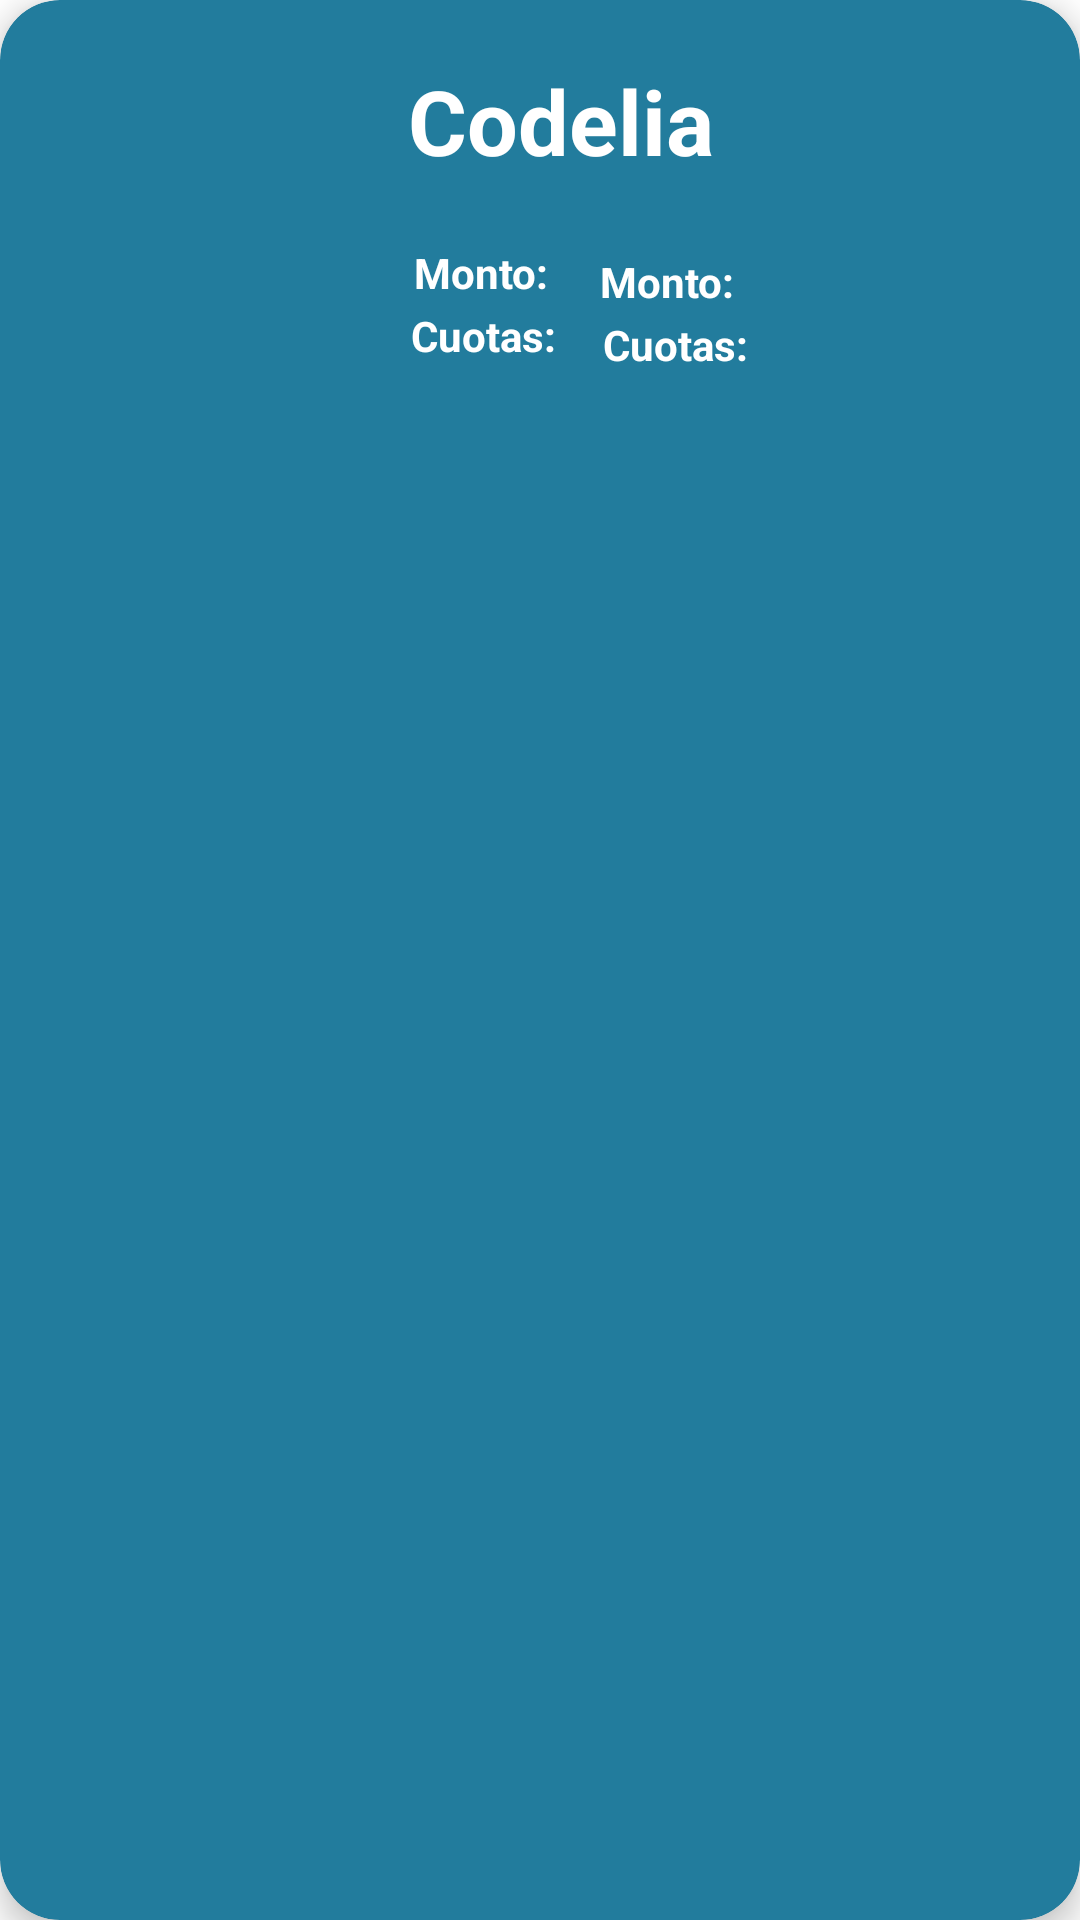

The Android layout XML behind this screen, and the referenced resources:
<!-- AndroidManifest.xml: application theme Theme.Prestamo_final -->
<!-- res/layout/prestamo_layout.xml -->
<?xml version="1.0" encoding="utf-8"?>
<androidx.cardview.widget.CardView xmlns:android="http://schemas.android.com/apk/res/android"
    android:layout_width="match_parent"
    android:layout_height="wrap_content"
    xmlns:card_view="http://schemas.android.com/apk/res-auto"
    android:id="@+id/card_view"
    android:layout_margin="12dp"
    card_view:cardBackgroundColor="#227C9D"
    card_view:cardCornerRadius="20dp"
    card_view:cardElevation="6dp"
    card_view:contentPadding="4dp">

    <RelativeLayout
        android:layout_width="match_parent"
        android:layout_height="wrap_content"
        android:padding="16dp">

        <ImageView
            android:id="@+id/item_image"
            android:layout_width="100dp"
            android:layout_height="100dp"
            android:layout_alignParentStart="true"
            android:layout_alignParentLeft="true"
            android:layout_alignParentTop="true"
            android:layout_marginEnd="16dp"
            android:layout_marginRight="16dp" />

        <TextView
            android:id="@+id/item_title"
            android:layout_width="wrap_content"
            android:layout_height="wrap_content"
            android:layout_alignParentTop="true"
            android:layout_toEndOf="@+id/item_image"
            android:layout_toRightOf="@+id/item_image"
            android:text="Codelia"
            android:textColor="@color/white"
            android:textSize="30sp"
            android:textStyle="bold" />

        <TextView
            android:id="@+id/item_detal3"
            android:layout_width="wrap_content"
            android:layout_height="wrap_content"
            android:layout_below="@+id/item_title"
            android:layout_marginStart="2dp"
            android:layout_marginLeft="2dp"
            android:layout_marginTop="21dp"
            android:layout_toEndOf="@+id/item_image"
            android:layout_toRightOf="@+id/item_image"
            android:text="Monto:"
            android:textColor="@color/white"
            android:textStyle="bold" />

        <TextView
            android:id="@+id/item_detal6"
            android:layout_width="wrap_content"
            android:layout_height="wrap_content"
            android:layout_below="@+id/item_title"
            android:layout_marginStart="64dp"
            android:layout_marginLeft="64dp"
            android:layout_marginTop="24dp"
            android:layout_toEndOf="@+id/item_image"
            android:layout_toRightOf="@+id/item_image"
            android:text="Monto:"
            android:textColor="@color/white"
            android:textStyle="bold" />

        <TextView
            android:id="@+id/item_detal4"
            android:layout_width="wrap_content"
            android:layout_height="wrap_content"
            android:layout_below="@+id/item_title"
            android:layout_marginStart="1dp"
            android:layout_marginLeft="1dp"
            android:layout_marginTop="42dp"
            android:layout_toEndOf="@+id/item_image"
            android:layout_toRightOf="@+id/item_image"
            android:text="Cuotas:"
            android:textColor="@color/white"
            android:textStyle="bold" />

        <TextView
            android:id="@+id/item_detal7"
            android:layout_width="wrap_content"
            android:layout_height="wrap_content"
            android:layout_below="@+id/item_title"
            android:layout_marginStart="65dp"
            android:layout_marginLeft="65dp"
            android:layout_marginTop="45dp"
            android:layout_toEndOf="@+id/item_image"
            android:layout_toRightOf="@+id/item_image"
            android:text="Cuotas:"
            android:textColor="@color/white"
            android:textStyle="bold" />

    </RelativeLayout>

</androidx.cardview.widget.CardView>
<!-- resources referenced by this layout -->
<resources>
  <style name="Theme.Prestamo_final" parent="Theme.MaterialComponents.DayNight.DarkActionBar">
          
          <item name="colorPrimary">@color/purple_500</item>
          <item name="colorPrimaryVariant">@color/purple_700</item>
          <item name="colorOnPrimary">@color/white</item>
          
          <item name="colorSecondary">@color/teal_200</item>
          <item name="colorSecondaryVariant">@color/teal_700</item>
          <item name="colorOnSecondary">@color/black</item>
          
          <item name="android:statusBarColor" tools:targetApi="l">?attr/colorPrimaryVariant</item>
          
      </style>
  <!-- not gathered from this repository: default colours our renderer supplied (Android Studio template values) -->
  <color name="purple_500">#FF6200EE</color>
  <color name="purple_700">#FF3700B3</color>
  <color name="teal_200">#FF03DAC5</color>
  <color name="teal_700">#FF018786</color>
  <color name="black">#FF000000</color>
  <color name="white">#FFFFFFFF</color>
</resources>
